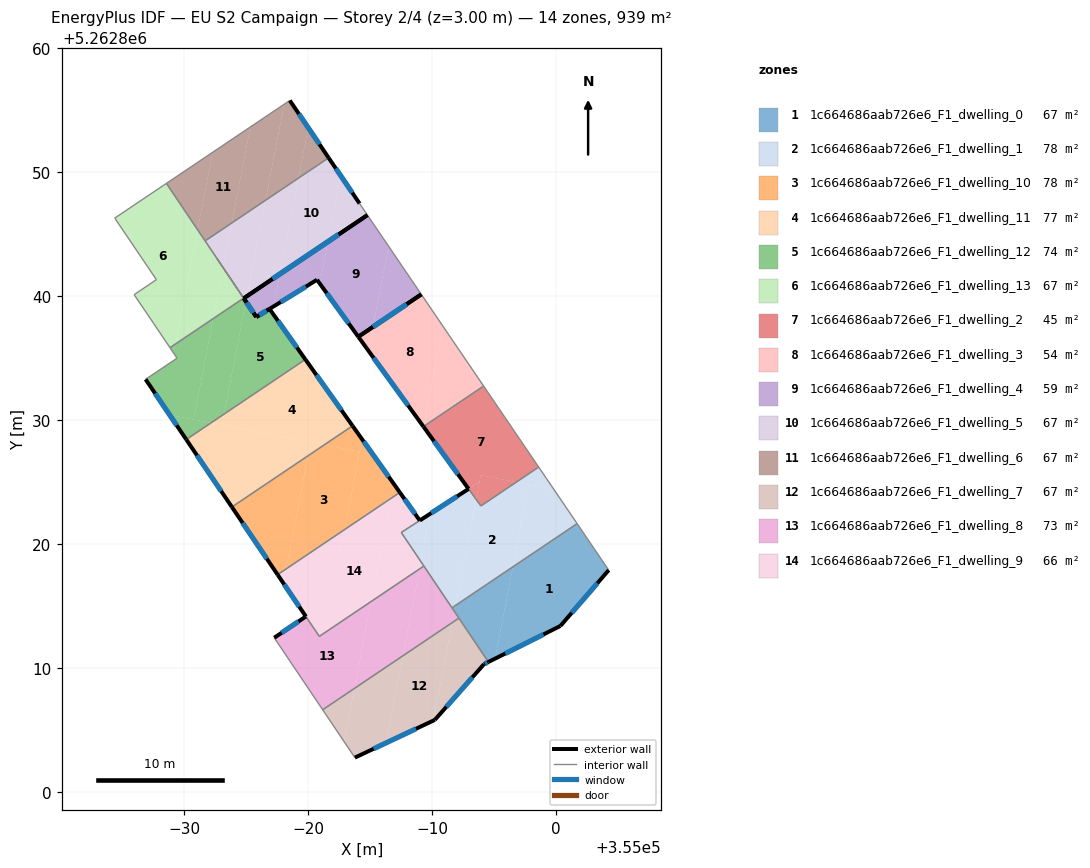
=== STOREY PLAN SPEC (per zone: floor XY polygon, exterior-wall plan segments, windows/doors) ===
zone 1: 1c664686aab726e6_F1_dwelling_0  (67.1 m²)
  floor: (355001.70, 5262821.63) (355004.25, 5262817.88) (355000.35, 5262813.37) (354995.08, 5262810.74) (354996.52, 5262818.14)
  floor: (354996.52, 5262818.14) (354995.08, 5262810.74) (354994.54, 5262810.47) (354991.80, 5262814.55) (354991.89, 5262815.03)
  floor: (354991.89, 5262815.03) (354991.80, 5262814.55) (354991.60, 5262814.84)
  exterior wall: (355000.35, 5262813.37) – (355004.25, 5262817.88)  [6.0 m]
    window: (355001.26, 5262814.43) – (355003.33, 5262816.82)  [5.0 m²]
  exterior wall: (354994.54, 5262810.47) – (355000.35, 5262813.37)  [6.5 m]
    window: (354995.91, 5262811.15) – (354998.98, 5262812.69)  [5.5 m²]
  interior walls: 4
zone 2: 1c664686aab726e6_F1_dwelling_1  (78.5 m²)
  floor: (354997.81, 5262824.79) (354996.52, 5262818.14) (354991.89, 5262815.03) (354993.55, 5262823.59) (354993.94, 5262823.06) (354996.80, 5262824.98)
  floor: (354999.82, 5262824.40) (355001.70, 5262821.63) (354996.52, 5262818.14) (354997.81, 5262824.79)
  floor: (354998.60, 5262826.19) (354999.82, 5262824.40) (354996.80, 5262824.98)
  floor: (354992.94, 5262824.43) (354993.55, 5262823.59) (354991.89, 5262815.03) (354991.60, 5262814.84) (354989.11, 5262818.55) (354989.59, 5262821.06) (354989.01, 5262821.88)
  floor: (354989.01, 5262821.88) (354989.59, 5262821.06) (354989.11, 5262818.55) (354987.52, 5262820.92)
  exterior wall: (354992.94, 5262824.43) – (354989.01, 5262821.88)  [4.7 m]
    window: (354992.02, 5262823.83) – (354989.93, 5262822.48)  [4.0 m²]
  interior walls: 7
zone 3: 1c664686aab726e6_F1_dwelling_10  (77.8 m²)
  floor: (354984.16, 5262827.43) (354982.94, 5262821.15) (354978.22, 5262817.97) (354979.99, 5262827.10) (354981.30, 5262827.99)
  floor: (354983.58, 5262829.52) (354985.21, 5262827.23) (354981.30, 5262827.99)
  floor: (354979.99, 5262827.10) (354978.22, 5262817.97) (354977.54, 5262817.51) (354973.85, 5262822.97)
  floor: (354985.21, 5262827.23) (354986.92, 5262824.82) (354986.70, 5262823.68) (354982.94, 5262821.15) (354984.16, 5262827.43)
  floor: (354986.92, 5262824.82) (354987.40, 5262824.15) (354986.70, 5262823.68)
  exterior wall: (354973.85, 5262822.97) – (354977.54, 5262817.51)  [6.6 m]
    window: (354974.72, 5262821.69) – (354976.67, 5262818.80)  [5.6 m²]
  exterior wall: (354987.40, 5262824.15) – (354983.58, 5262829.52)  [6.6 m]
    window: (354986.50, 5262825.41) – (354984.48, 5262828.26)  [5.6 m²]
  interior walls: 2
zone 4: 1c664686aab726e6_F1_dwelling_11  (76.6 m²)
  floor: (354979.78, 5262834.88) (354983.58, 5262829.52) (354981.30, 5262827.99) (354973.05, 5262829.58) (354973.22, 5262830.47)
  floor: (354980.20, 5262828.20) (354979.99, 5262827.11) (354973.85, 5262822.97) (354970.17, 5262828.42) (354972.16, 5262829.76)
  floor: (354973.22, 5262830.47) (354973.05, 5262829.59) (354972.16, 5262829.76)
  floor: (354981.30, 5262827.99) (354979.99, 5262827.11) (354980.20, 5262828.20)
  exterior wall: (354983.58, 5262829.53) – (354979.78, 5262834.88)  [6.6 m]
    window: (354982.69, 5262830.78) – (354980.67, 5262833.62)  [5.5 m²]
  exterior wall: (354970.17, 5262828.42) – (354973.85, 5262822.97)  [6.6 m]
    window: (354971.03, 5262827.14) – (354972.98, 5262824.25)  [5.5 m²]
  interior walls: 2
zone 5: 1c664686aab726e6_F1_dwelling_12  (73.7 m²)
  floor: (354974.80, 5262839.82) (354974.98, 5262839.55) (354973.22, 5262830.47) (354972.16, 5262829.76) (354970.76, 5262830.03) (354972.34, 5262838.17)
  floor: (354976.88, 5262838.95) (354979.78, 5262834.88) (354973.22, 5262830.47) (354974.98, 5262839.55) (354975.82, 5262838.30)
  floor: (354972.34, 5262838.17) (354970.76, 5262830.03) (354968.83, 5262830.40) (354966.89, 5262833.27) (354969.42, 5262834.98) (354969.16, 5262835.38) (354969.30, 5262836.12)
  floor: (354969.30, 5262836.12) (354969.16, 5262835.38) (354968.85, 5262835.82)
  floor: (354972.16, 5262829.76) (354970.17, 5262828.42) (354968.83, 5262830.40)
  exterior wall: (354966.89, 5262833.27) – (354970.17, 5262828.42)  [5.9 m]
    window: (354967.66, 5262832.13) – (354969.40, 5262829.56)  [4.9 m²]
  exterior wall: (354976.88, 5262838.95) – (354975.82, 5262838.30)  [1.2 m]
    window: (354976.63, 5262838.80) – (354976.07, 5262838.45)  [1.1 m²]
  exterior wall: (354979.78, 5262834.88) – (354976.88, 5262838.95)  [5.0 m]
    window: (354979.10, 5262835.84) – (354977.56, 5262838.00)  [4.2 m²]
  exterior wall: (354975.82, 5262838.30) – (354974.81, 5262839.81)  [1.8 m]
    window: (354975.58, 5262838.66) – (354975.04, 5262839.45)  [1.5 m²]
  interior walls: 5
zone 6: 1c664686aab726e6_F1_dwelling_13  (67.1 m²)
  floor: (354968.57, 5262849.08) (354971.09, 5262845.34) (354969.30, 5262836.12) (354968.85, 5262835.82) (354967.54, 5262837.77) (354965.96, 5262840.10) (354967.76, 5262841.32) (354964.40, 5262846.28)
  floor: (354973.14, 5262842.29) (354974.80, 5262839.82) (354972.34, 5262838.17)
  floor: (354971.09, 5262845.34) (354973.14, 5262842.29) (354972.34, 5262838.17) (354969.30, 5262836.12)
  interior walls: 9
zone 7: 1c664686aab726e6_F1_dwelling_2  (45.3 m²)
  floor: (354994.16, 5262832.73) (354998.60, 5262826.19) (354996.80, 5262824.98) (354993.93, 5262825.54) (354993.83, 5262825.01) (354992.94, 5262824.43) (354989.30, 5262829.46)
  floor: (354996.80, 5262824.98) (354993.94, 5262823.06) (354993.55, 5262823.59) (354993.93, 5262825.54)
  floor: (354993.83, 5262825.00) (354993.55, 5262823.59) (354992.94, 5262824.43)
  exterior wall: (354989.30, 5262829.46) – (354992.94, 5262824.43)  [6.2 m]
    window: (354990.16, 5262828.28) – (354992.09, 5262825.61)  [5.2 m²]
  interior walls: 4
zone 8: 1c664686aab726e6_F1_dwelling_3  (53.6 m²)
  floor: (354989.13, 5262840.13) (354990.87, 5262837.57) (354989.30, 5262829.46) (354984.85, 5262835.59) (354985.22, 5262837.50)
  floor: (354990.87, 5262837.57) (354994.16, 5262832.73) (354989.30, 5262829.46)
  floor: (354985.22, 5262837.50) (354984.85, 5262835.59) (354984.05, 5262836.71)
  exterior wall: (354989.13, 5262840.13) – (354984.05, 5262836.71)  [6.1 m]
    window: (354987.94, 5262839.32) – (354985.24, 5262837.51)  [5.2 m²]
  exterior wall: (354984.05, 5262836.71) – (354989.30, 5262829.46)  [9.0 m]
    window: (354985.28, 5262835.01) – (354988.07, 5262831.16)  [7.6 m²]
  interior walls: 2
zone 9: 1c664686aab726e6_F1_dwelling_4  (59.3 m²)
  floor: (354984.78, 5262846.52) (354986.49, 5262844.02) (354985.22, 5262837.50) (354984.05, 5262836.71) (354980.94, 5262841.00) (354981.60, 5262844.38)
  floor: (354986.49, 5262844.02) (354989.13, 5262840.13) (354985.22, 5262837.50)
  floor: (354981.60, 5262844.38) (354980.94, 5262841.00) (354980.86, 5262841.11) (354980.72, 5262841.30) (354977.21, 5262839.15) (354977.72, 5262841.77)
  floor: (354977.72, 5262841.77) (354977.21, 5262839.15) (354976.89, 5262838.96) (354975.82, 5262838.31) (354974.98, 5262839.55) (354975.06, 5262839.98)
  floor: (354973.14, 5262842.29) (354974.81, 5262839.81) (354975.06, 5262839.98) (354974.98, 5262839.55)
  exterior wall: (354976.89, 5262838.96) – (354980.72, 5262841.30)  [4.5 m]
    window: (354977.79, 5262839.51) – (354979.82, 5262840.75)  [3.8 m²]
  exterior wall: (354980.72, 5262841.30) – (354984.05, 5262836.71)  [5.7 m]
    window: (354981.50, 5262840.23) – (354983.27, 5262837.79)  [4.8 m²]
  exterior wall: (354984.05, 5262836.71) – (354989.13, 5262840.13)  [6.1 m]
    window: (354985.24, 5262837.51) – (354987.94, 5262839.32)  [5.2 m²]
  exterior wall: (354984.78, 5262846.52) – (354974.81, 5262839.81)  [12.0 m]
    window: (354982.44, 5262844.95) – (354977.15, 5262841.39)  [10.1 m²]
  exterior wall: (354975.82, 5262838.31) – (354976.88, 5262838.95)  [1.2 m]
    window: (354976.07, 5262838.46) – (354976.63, 5262838.80)  [1.1 m²]
  exterior wall: (354974.81, 5262839.81) – (354975.82, 5262838.31)  [1.8 m]
    window: (354975.04, 5262839.46) – (354975.58, 5262838.66)  [1.5 m²]
  interior walls: 4
zone 10: 1c664686aab726e6_F1_dwelling_5  (67.1 m²)
  floor: (354981.65, 5262851.14) (354982.63, 5262849.70) (354981.60, 5262844.38) (354977.72, 5262841.77) (354979.22, 5262849.51)
  floor: (354982.63, 5262849.70) (354984.15, 5262847.46) (354984.78, 5262846.52) (354981.60, 5262844.38)
  floor: (354979.22, 5262849.51) (354977.72, 5262841.77) (354975.06, 5262839.98) (354976.56, 5262847.72)
  floor: (354976.56, 5262847.72) (354975.06, 5262839.98) (354974.81, 5262839.81) (354973.14, 5262842.29) (354973.84, 5262845.88)
  floor: (354973.84, 5262845.88) (354973.14, 5262842.29) (354971.69, 5262844.44)
  exterior wall: (354984.15, 5262847.46) – (354981.65, 5262851.14)  [4.5 m]
    window: (354983.56, 5262848.32) – (354982.24, 5262850.28)  [3.8 m²]
  exterior wall: (354974.81, 5262839.81) – (354984.78, 5262846.52)  [12.0 m]
    window: (354977.15, 5262841.39) – (354982.44, 5262844.95)  [10.1 m²]
  interior walls: 4
zone 11: 1c664686aab726e6_F1_dwelling_6  (67.1 m²)
  floor: (354975.34, 5262853.63) (354973.84, 5262845.88) (354971.69, 5262844.44) (354971.09, 5262845.34) (354972.30, 5262851.59)
  floor: (354978.06, 5262855.46) (354976.56, 5262847.72) (354973.84, 5262845.88) (354975.34, 5262853.63)
  floor: (354972.30, 5262851.59) (354971.09, 5262845.34) (354968.57, 5262849.08)
  floor: (354980.01, 5262853.58) (354981.65, 5262851.14) (354979.22, 5262849.51)
  floor: (354978.52, 5262855.77) (354980.01, 5262853.58) (354979.22, 5262849.51) (354976.56, 5262847.72) (354978.06, 5262855.46)
  exterior wall: (354981.65, 5262851.14) – (354978.52, 5262855.77)  [5.6 m]
    window: (354980.92, 5262852.23) – (354979.26, 5262854.68)  [4.7 m²]
  interior walls: 3
zone 12: 1c664686aab726e6_F1_dwelling_7  (67.1 m²)
  floor: (354992.16, 5262814.01) (354994.54, 5262810.47) (354994.18, 5262810.29) (354990.22, 5262805.80) (354990.09, 5262805.74) (354991.63, 5262813.65)
  floor: (354987.64, 5262810.96) (354986.27, 5262803.93) (354983.77, 5262802.75) (354982.90, 5262804.05) (354983.73, 5262808.33)
  floor: (354991.63, 5262813.65) (354990.09, 5262805.74) (354990.22, 5262805.80) (354986.27, 5262803.93) (354987.64, 5262810.96)
  floor: (354983.73, 5262808.33) (354982.90, 5262804.05) (354981.17, 5262806.61)
  exterior wall: (354983.77, 5262802.75) – (354990.22, 5262805.80)  [7.1 m]
    window: (354985.29, 5262803.47) – (354988.71, 5262805.08)  [6.0 m²]
  exterior wall: (354994.18, 5262810.29) – (354994.54, 5262810.47)  [0.4 m]
    window: (354994.27, 5262810.33) – (354994.46, 5262810.43)  [0.3 m²]
  exterior wall: (354990.22, 5262805.80) – (354994.18, 5262810.29)  [6.0 m]
    window: (354991.15, 5262806.85) – (354993.25, 5262809.24)  [5.1 m²]
  interior walls: 3
zone 13: 1c664686aab726e6_F1_dwelling_8  (73.0 m²)
  floor: (354989.00, 5262817.98) (354987.64, 5262810.96) (354983.73, 5262808.33) (354985.09, 5262815.35)
  floor: (354989.34, 5262818.21) (354991.80, 5262814.55) (354991.63, 5262813.65) (354987.64, 5262810.96) (354989.00, 5262817.98)
  floor: (354985.09, 5262815.35) (354983.73, 5262808.33) (354981.17, 5262806.61) (354977.27, 5262812.42) (354979.82, 5262814.14) (354980.90, 5262812.54)
  floor: (354991.80, 5262814.55) (354992.16, 5262814.01) (354991.63, 5262813.65)
  exterior wall: (354979.82, 5262814.14) – (354977.27, 5262812.42)  [3.1 m]
    window: (354979.22, 5262813.74) – (354977.87, 5262812.83)  [2.6 m²]
  interior walls: 6
zone 14: 1c664686aab726e6_F1_dwelling_9  (65.9 m²)
  floor: (354986.70, 5262823.68) (354985.09, 5262815.35) (354980.90, 5262812.54) (354979.73, 5262814.26) (354979.86, 5262814.35) (354980.02, 5262814.10) (354981.10, 5262814.82) (354981.63, 5262815.18) (354981.71, 5262815.60) (354981.89, 5262815.71) (354982.94, 5262821.15)
  floor: (354987.40, 5262824.15) (354989.00, 5262821.88) (354987.52, 5262820.92) (354989.11, 5262818.55) (354989.00, 5262817.98) (354985.09, 5262815.35) (354986.70, 5262823.68)
  floor: (354982.94, 5262821.15) (354981.89, 5262815.71) (354981.71, 5262815.60) (354981.63, 5262815.18) (354981.10, 5262814.82) (354980.02, 5262814.11) (354979.86, 5262814.35) (354979.73, 5262814.26) (354978.00, 5262816.83) (354978.22, 5262817.97)
  floor: (354978.22, 5262817.97) (354978.00, 5262816.83) (354977.54, 5262817.51)
  floor: (354989.11, 5262818.55) (354989.34, 5262818.21) (354989.00, 5262817.98)
  exterior wall: (354989.01, 5262821.88) – (354987.40, 5262824.15)  [2.8 m]
    window: (354988.63, 5262822.42) – (354987.78, 5262823.62)  [2.3 m²]
  exterior wall: (354977.54, 5262817.51) – (354979.82, 5262814.14)  [4.1 m]
    window: (354978.07, 5262816.72) – (354979.28, 5262814.93)  [3.4 m²]
  interior walls: 5

=== DERIVED (storey summary) ===
Building: EU S2 Campaign
Storey: 2 of 4  (floor level z = 3.00 m)
Storey gross floor area: 939.1 m²
Zones on this storey: 14
  - 1c664686aab726e6_F1_dwelling_0: floor 67.1 m²; exterior wall 12.5 m (37.4 m²); 2 window(s) 10.5 m²; WWR 28.1%
  - 1c664686aab726e6_F1_dwelling_1: floor 78.5 m²; exterior wall 4.7 m (14.1 m²); 1 window(s) 4.0 m²; WWR 28.1%
  - 1c664686aab726e6_F1_dwelling_10: floor 77.8 m²; exterior wall 13.2 m (39.5 m²); 2 window(s) 11.1 m²; WWR 28.1%
  - 1c664686aab726e6_F1_dwelling_11: floor 76.6 m²; exterior wall 13.1 m (39.4 m²); 2 window(s) 11.1 m²; WWR 28.1%
  - 1c664686aab726e6_F1_dwelling_12: floor 73.7 m²; exterior wall 13.9 m (41.8 m²); 4 window(s) 11.7 m²; WWR 28.1%
  - 1c664686aab726e6_F1_dwelling_13: floor 67.1 m²
  - 1c664686aab726e6_F1_dwelling_2: floor 45.3 m²; exterior wall 6.2 m (18.6 m²); 1 window(s) 5.2 m²; WWR 28.1%
  - 1c664686aab726e6_F1_dwelling_3: floor 53.6 m²; exterior wall 15.1 m (45.2 m²); 2 window(s) 12.7 m²; WWR 28.1%
  - 1c664686aab726e6_F1_dwelling_4: floor 59.3 m²; exterior wall 31.4 m (94.1 m²); 6 window(s) 26.5 m²; WWR 28.1%
  - 1c664686aab726e6_F1_dwelling_5: floor 67.1 m²; exterior wall 16.5 m (49.4 m²); 2 window(s) 13.9 m²; WWR 28.1%
  - 1c664686aab726e6_F1_dwelling_6: floor 67.1 m²; exterior wall 5.6 m (16.8 m²); 1 window(s) 4.7 m²; WWR 28.1%
  - 1c664686aab726e6_F1_dwelling_7: floor 67.1 m²; exterior wall 13.5 m (40.6 m²); 3 window(s) 11.4 m²; WWR 28.1%
  - 1c664686aab726e6_F1_dwelling_8: floor 73.0 m²; exterior wall 3.1 m (9.2 m²); 1 window(s) 2.6 m²; WWR 28.1%
  - 1c664686aab726e6_F1_dwelling_9: floor 65.9 m²; exterior wall 6.9 m (20.6 m²); 2 window(s) 5.8 m²; WWR 28.1%
Zone adjacency (shared interzone walls):
  - 1c664686aab726e6_F1_dwelling_0 ↔ 1c664686aab726e6_F1_dwelling_1
  - 1c664686aab726e6_F1_dwelling_0 ↔ 1c664686aab726e6_F1_dwelling_7
  - 1c664686aab726e6_F1_dwelling_0 ↔ 1c664686aab726e6_F1_dwelling_8
  - 1c664686aab726e6_F1_dwelling_1 ↔ 1c664686aab726e6_F1_dwelling_2
  - 1c664686aab726e6_F1_dwelling_1 ↔ 1c664686aab726e6_F1_dwelling_8
  - 1c664686aab726e6_F1_dwelling_1 ↔ 1c664686aab726e6_F1_dwelling_9
  - 1c664686aab726e6_F1_dwelling_10 ↔ 1c664686aab726e6_F1_dwelling_11
  - 1c664686aab726e6_F1_dwelling_10 ↔ 1c664686aab726e6_F1_dwelling_9
  - 1c664686aab726e6_F1_dwelling_11 ↔ 1c664686aab726e6_F1_dwelling_12
  - 1c664686aab726e6_F1_dwelling_12 ↔ 1c664686aab726e6_F1_dwelling_13
  - 1c664686aab726e6_F1_dwelling_12 ↔ 1c664686aab726e6_F1_dwelling_4
  - 1c664686aab726e6_F1_dwelling_13 ↔ 1c664686aab726e6_F1_dwelling_4
  - 1c664686aab726e6_F1_dwelling_13 ↔ 1c664686aab726e6_F1_dwelling_5
  - 1c664686aab726e6_F1_dwelling_13 ↔ 1c664686aab726e6_F1_dwelling_6
  - 1c664686aab726e6_F1_dwelling_2 ↔ 1c664686aab726e6_F1_dwelling_3
  - 1c664686aab726e6_F1_dwelling_4 ↔ 1c664686aab726e6_F1_dwelling_5
  - 1c664686aab726e6_F1_dwelling_5 ↔ 1c664686aab726e6_F1_dwelling_6
  - 1c664686aab726e6_F1_dwelling_7 ↔ 1c664686aab726e6_F1_dwelling_8
  - 1c664686aab726e6_F1_dwelling_8 ↔ 1c664686aab726e6_F1_dwelling_9